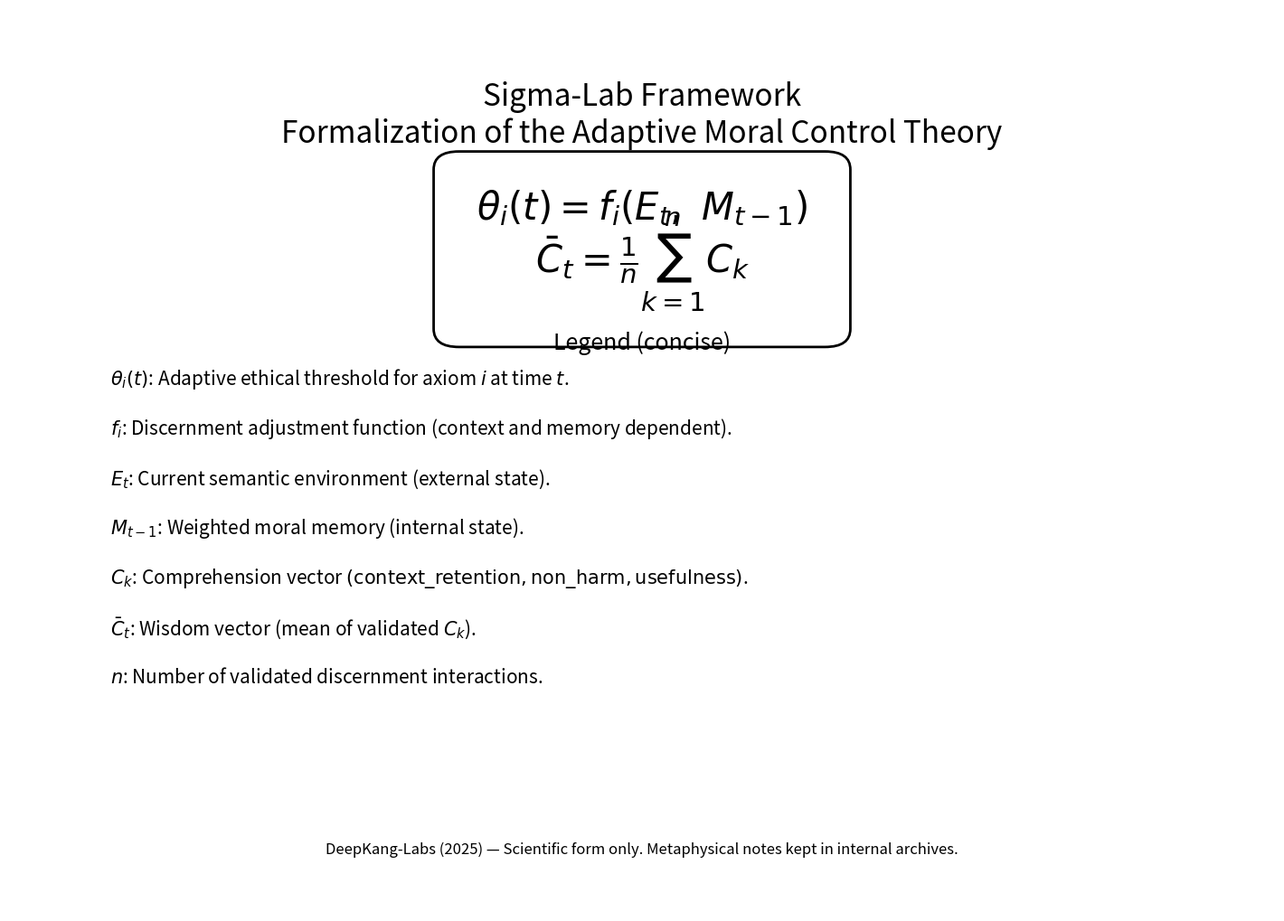

Reproduce this figure in Python.
import matplotlib.pyplot as plt
from matplotlib.patches import FancyBboxPatch

fig = plt.figure(figsize=(14, 10), dpi=300)
ax = fig.add_axes([0,0,1,1])
ax.axis('off')

ax.text(0.5, 0.92, "Sigma-Lab Framework\nFormalization of the Adaptive Moral Control Theory",
        ha='center', va='top', fontsize=24)

eq1 = r"$\theta_i(t) = f_i(E_t,\ M_{t-1})$"
eq2 = r"$\bar{C}_t = \frac{1}{n}\sum_{k=1}^{n} C_k$"

t1 = ax.text(0.5, 0.78, eq1, ha='center', va='center', fontsize=30)
t2 = ax.text(0.5, 0.72, eq2, ha='center', va='center', fontsize=30)

fig.canvas.draw()
bb1 = t1.get_window_extent(fig.canvas.get_renderer())
bb2 = t2.get_window_extent(fig.canvas.get_renderer())

xmin = min(bb1.x0, bb2.x0)
xmax = max(bb1.x1, bb2.x1)
ymin = min(bb2.y0, bb1.y0)
ymax = max(bb1.y1, bb2.y1)

inv = ax.transAxes.inverted()
(x0, y0) = inv.transform((xmin-60, ymin-60))
(x1, y1) = inv.transform((xmax+60, ymax+60))
width = x1 - x0
height = y1 - y0

box = FancyBboxPatch((x0, y0), width, height,
                     boxstyle="round,pad=0.02,rounding_size=0.02",
                     linewidth=2, fill=False)
ax.add_patch(box)

ax.text(0.5, 0.63, "Legend (concise)", ha='center', va='center', fontsize=18)

legend_lines = [
    r"$\theta_i(t)$: Adaptive ethical threshold for axiom $i$ at time $t$.",
    r"$f_i$: Discernment adjustment function (context and memory dependent).",
    r"$E_t$: Current semantic environment (external state).",
    r"$M_{t-1}$: Weighted moral memory (internal state).",
    r"$C_k$: Comprehension vector $(\mathrm{context\_retention}, \mathrm{non\_harm}, \mathrm{usefulness})$.",
    r"$\bar{C}_t$: Wisdom vector (mean of validated $C_k$).",
    r"$n$: Number of validated discernment interactions."
]

y = 0.59
for line in legend_lines:
    ax.text(0.08, y, line, ha='left', va='center', fontsize=15)
    y -= 0.055

ax.text(0.5, 0.07,
        "DeepKang-Labs (2025) — Scientific form only. Metaphysical notes kept in internal archives.",
        ha='center', va='center', fontsize=12)

fig.savefig("Sigma_Lab_Ethical_Equation_Enhanced.png", bbox_inches='tight', pad_inches=0.8)
plt.close(fig)
print("✅ Image generated successfully: Sigma_Lab_Ethical_Equation_Enhanced.png")
